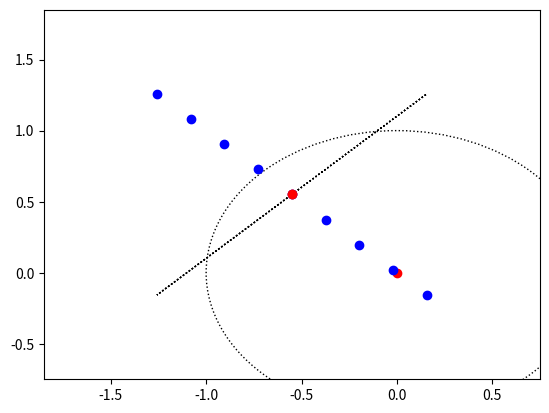

Reproduce this figure in Python.
import numpy as np
import matplotlib.pyplot as plt
import numpy.linalg as LA
from matplotlib.patches import Ellipse
from matplotlib.patches import Arrow

def create_ellipse(mu, angle, width, height):
    # angle is plotted such that it starts from 180 and goes
    # clockwise instead of from 0 degrees and goes counter-clockwise
    # so 135 degrees -> 45 degrees
    return Ellipse(xy=mu, width=width*2, height=height*2, angle=angle,
                      facecolor='none', linestyle='dotted', edgecolor='r')

def plot_ellipse(mu, sigma):  
    (w, v) = LA.eig(sigma)
    angle = np.degrees(np.arctan2(v[1, 0], v[0, 0]))
    
    ax = plt.gca()
    ax.set_xlim(mu[0] + -1.3, mu[0] + 1.3)
    ax.set_ylim(mu[1] + -1.3, mu[1] + 1.3)
    
    ellipse = create_ellipse(mu, angle, w[0], w[1])
    ellipse.set_edgecolor('k')
    ax.add_patch(ellipse)
    plt.plot(mu[0], mu[1], 'ro')

def recursive_estimation(x_hat0, Q0, n_samples):
    x_hat = np.copy(x_hat0)
    Q = np.copy(Q0)
    
    for _ in range(n_samples):
        # TODO: sample a measurement
        y_obs = H @ x + np.random.multivariate_normal([0.], R)

        Q = LA.pinv(LA.pinv(Q) + H.T @ LA.pinv(R) @ H)
        x_hat = x_hat + Q @ H.T @ LA.pinv(R) @ (y_obs - H @ x_hat)
        
    return x_hat, Q

if __name__ == "__main__":
    # Constants

    # number of samples
    n_samples = 1000

    # ground truth state
    x = np.array([-0.85, 0.25]).reshape(2, 1)

    # state -> measurement map
    H = np.array([1, -1]).reshape(1, 2)

    # noise
    R = np.eye(1) * 0.01

    x_hat0 = np.array([0, 0]).reshape(-1, 1)
    Q0 = np.eye(len(x_hat0))

    plot_ellipse(x_hat0, Q0)

    
    x_hat, Q = recursive_estimation(x_hat0, Q0, n_samples)
        
    print("x =", x.squeeze())
    print("x̂ =", x_hat.squeeze())
    print("Hx =", H @ x.squeeze())
    print("Hx̂ =", H @ x_hat.squeeze()) 

    plot_ellipse(x_hat, Q)

    (w, v) = LA.eig(Q)
    # sync angle with plotted ellipse
    angle = np.pi - np.arctan2(v[1, 0], v[0, 0])
    print("eigen values", w)
    print("eigen vectors", v)
    print("angle", np.degrees(angle))

    inputs = []
    outputs = []
    dt = 0.25

    for v in np.arange(-1, 1+dt, dt):
        s = np.array([x_hat[0] + np.cos(angle) * v, x_hat[1] + np.sin(angle) * v])
        outputs.append(H @ s)
        inputs.append(s.reshape(1, -1))
    inputs = np.array(inputs).squeeze()

    plt.plot(inputs[:, 0], inputs[:, 1], 'bo')
    # plot x_hat
    plot_ellipse(x_hat, Q)

    print(outputs)